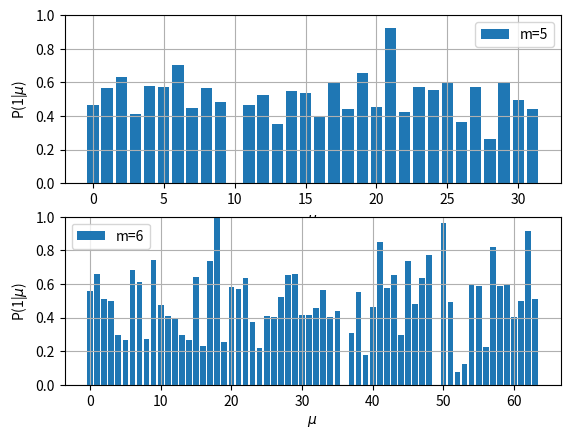

Python code for this plot:
# -*- coding: utf-8 -*-
"""
Created on Thu Nov 19 19:04:54 2020

[redacted]
"""

import numpy as np
import matplotlib.pyplot as plt

def lastMBits(n, m):
    return n & ((1 << m) - 1)

def insertRightBit(n, bit):
    return (n << 1) | bit

# N is the number of players, m is the length of memory
def runMinorityGame(N, m, n_iterations):
    m = int(m)
    n_strategies = 2
    
    past = 0 # The past actions are stored in the bits, right-most bit is the latest action
    
    strategies = np.random.randint(low=0, high=2, size=(N, n_strategies, 2**m))
    performance = np.zeros((N, n_strategies))
    chosenStrategy = np.zeros(N)
    
    n1_values = np.zeros(n_iterations)
    
    histories = np.zeros(2**m)
    p1_given_mu = np.zeros(2**m)
    n1_given_mu = np.zeros(2**m)
    
    for k in range(n_iterations):
        # If the performance of the strategies are equal, the first one is chosen
        chosenStrategy = np.argmax(performance, axis=1) # Shape (N,)
        actions = strategies[np.arange(N), chosenStrategy, :] # Shape (N,2**m)
        past_index = lastMBits(past, m)
        chosen_actions = actions[:, past_index] # Shape (N,)
        
        n1 = sum(chosen_actions)
        n1_values[k] = n1
        action = 1 if n1 < N/2 else 0
        past = insertRightBit(past, action)
        performance += strategies[:, :, past_index] == action
        
        p1_given_mu[past_index] += action        
        n1_given_mu[past_index] += n1
        histories[past_index] += 1
        
        # for mu in range(2**m):
        #     chosen_actions_mu = actions[:, mu]
        #     n1_mu = sum(chosen_actions_mu)
        #     action_mu = 1 if n1_mu < N/2 else 0
        #     p1_given_mu[mu] += action_mu
        
        # print(past_index)
        # print(chosen_actions)
        # print(action)
        # print(past)
        # print(strategies)
        # print(performance)
        
        
    # H = np.nanmean((2*n1_given_mu / histories - N)**2)
    
    
    p1_given_mu /= histories
    H = np.nanmean((p1_given_mu - 0.5)**2)

        
    sigma = np.std(n1_values)
    
    return sigma, H, p1_given_mu, n1_values

if __name__ == '__main__':
    
    time_series = False
    p_values = True
    scaling_results = False
    
    if scaling_results:

        save = True   
    
        n_games = 50
        N_vals = np.array([51, 71, 101, 151, 201, 251])
        m_vals = np.arange(2, 13)
        # n_games = 1
        # N_vals = [251]
        # m_ = 4
        # m_vals = [m_]
        
        sigmas = np.zeros((len(N_vals), len(m_vals), n_games))
        
        H_vals = np.zeros((len(N_vals), len(m_vals), n_games))
        
        n_iterations = 1000
        
        for j, N in enumerate(N_vals):
            print('\nN = {}\n'.format(N))
            for i, m in enumerate(m_vals):
                print(i, '/', len(m_vals))
                for n in range(n_games):
                    sigma, H, _, _ = runMinorityGame(N, m, n_iterations)
                    sigmas[j, i, n] = sigma
                    H_vals[j, i, n] = H
                
        if save:
            np.savez('minority_game_results_5000.npz', sigmas=sigmas,
                      N_vals=N_vals, m_vals=m_vals, H_vals=H_vals)
            
    if time_series:
        
        N = 251
        m_vals = [2, 5, 12]
        n_iterations = 500
        plt.figure()
        
        for i, m in enumerate(m_vals):
            _, _, _, time_series = runMinorityGame(N, m, n_iterations)
            plt.subplot(len(m_vals), 1, i+1)
            plt.plot(time_series, label='m={}'.format(m))
            plt.ylim([75,175])
            plt.grid()
            plt.xlabel('Iteration')
            plt.ylabel('n_1')
            
            plt.legend()
            
    if p_values:
        
        N = 101
        m_vals = [5,6]
        n_iterations = 50000
        plt.figure()
        
        for i, m in enumerate(m_vals):
            _, _, p_vals, _ = runMinorityGame(N, m, n_iterations)
            plt.subplot(len(m_vals), 1, i+1)
            plt.bar(np.arange(2**m), p_vals, label='m={}'.format(m))
            plt.ylim([0,1])
            plt.grid()
            plt.xlabel('$\mu$')
            plt.ylabel('P(1|$\mu$)')
            plt.legend()